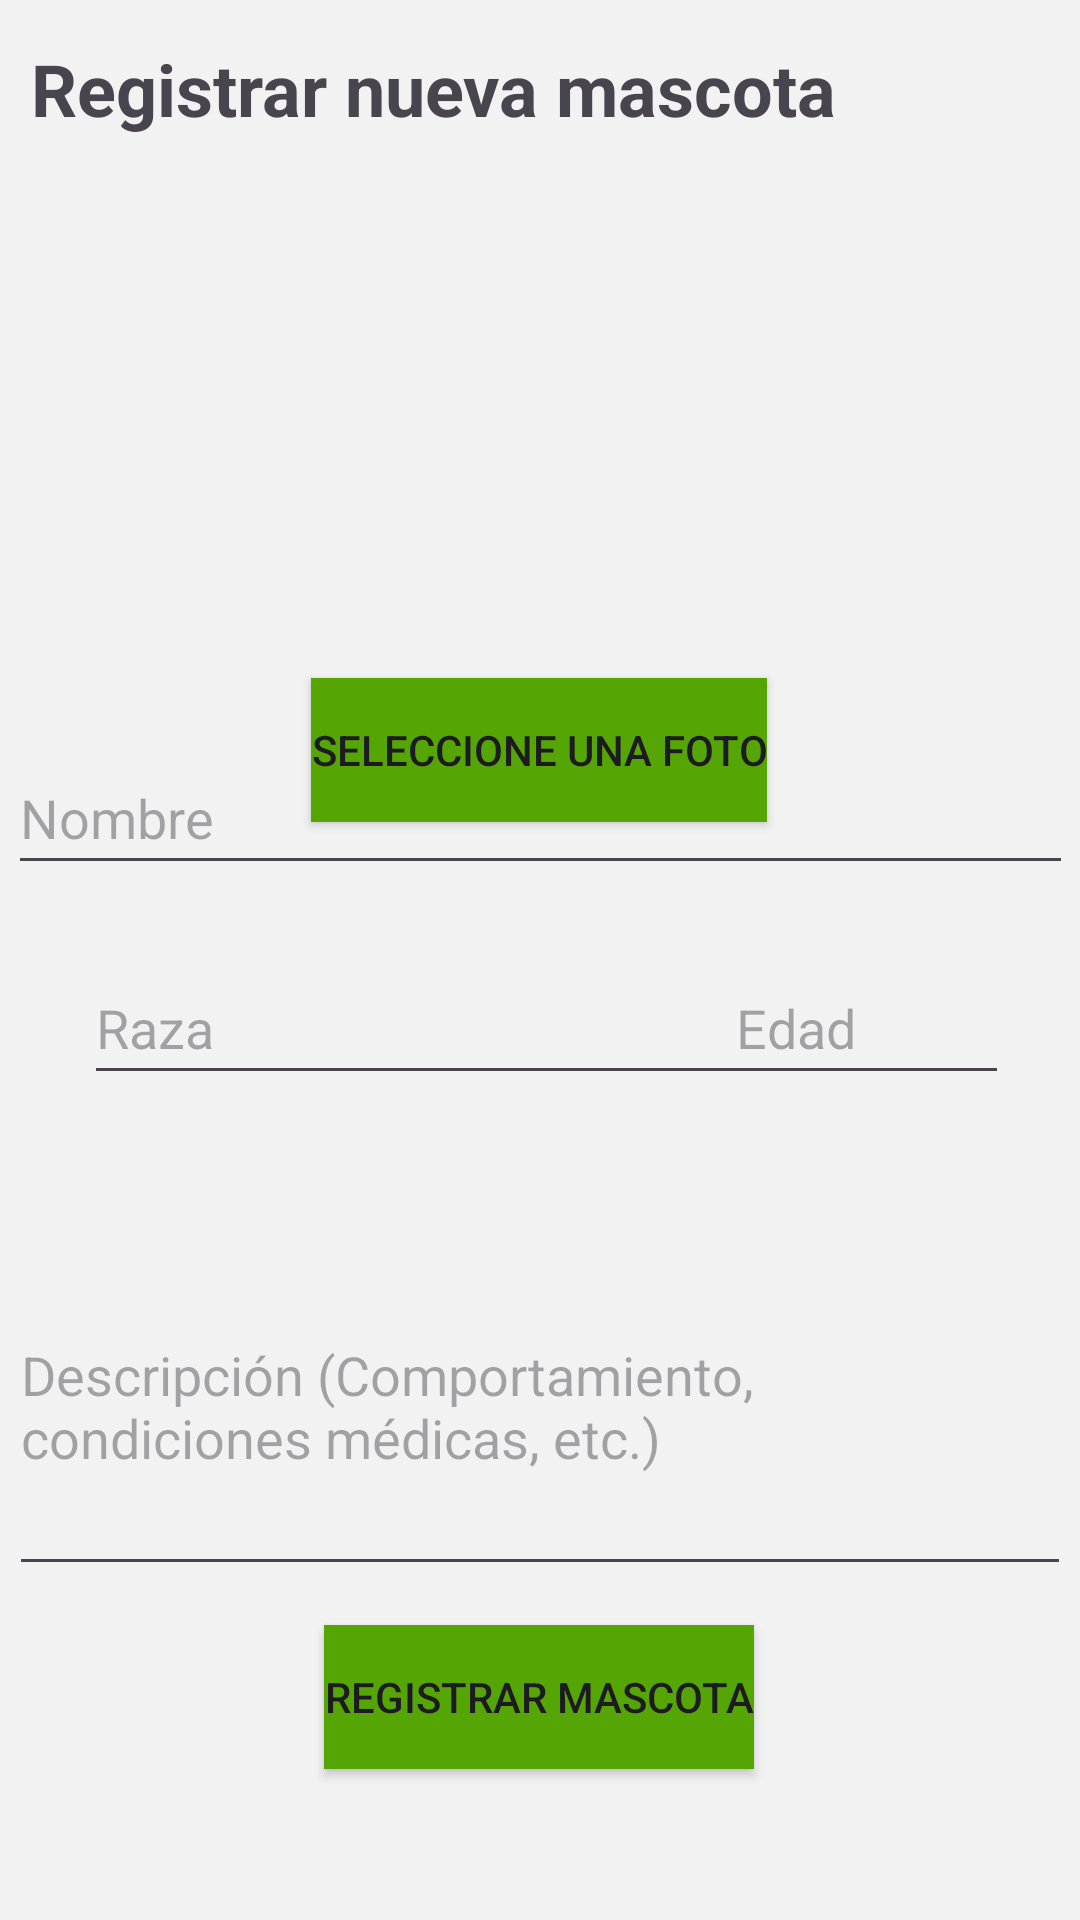

Produce the Android XML layout that renders to this screen, including the resource entries it uses.
<!-- AndroidManifest.xml: application theme Theme.AnimalCrossing -->
<!-- res/layout/fragment_pet.xml -->
<?xml version="1.0" encoding="utf-8"?>
<androidx.constraintlayout.widget.ConstraintLayout xmlns:android="http://schemas.android.com/apk/res/android"
    xmlns:app="http://schemas.android.com/apk/res-auto"
    xmlns:tools="http://schemas.android.com/tools"
    android:id="@+id/frameLayout"
    android:layout_width="match_parent"
    android:layout_height="match_parent"
    android:background="@color/background"
    tools:theme="@style/Theme.AnimalCrossing"
    tools:context=".Pet">

    <TextView
        android:id="@+id/walkerRequestsTitle"
        android:layout_width="wrap_content"
        android:layout_height="wrap_content"
        android:text="Solicitudes de paseo"
        android:textSize="20sp"
        android:textStyle="bold"
        android:visibility="gone"
        app:layout_constraintTop_toTopOf="parent"
        app:layout_constraintStart_toStartOf="parent"
        app:layout_constraintEnd_toEndOf="parent" />

    <TextView
        android:id="@+id/emptyRequests"
        android:layout_width="wrap_content"
        android:layout_height="wrap_content"
        android:text="No tienes solicitudes de paseo"
        android:textSize="18sp"
        android:textStyle="bold"
        android:visibility="gone"
        app:layout_constraintTop_toBottomOf="@id/walkerRequestsTitle"
        app:layout_constraintStart_toStartOf="parent"
        app:layout_constraintEnd_toEndOf="parent"
        android:layout_marginTop="12dp"/>

    <androidx.recyclerview.widget.RecyclerView
        android:id="@+id/walkerRequestsRecycler"
        android:layout_width="0dp"
        android:layout_height="wrap_content"
        android:visibility="gone"
        android:padding="8dp"
        app:layout_constraintTop_toBottomOf="@id/walkerRequestsTitle"
        app:layout_constraintStart_toStartOf="parent"
        app:layout_constraintEnd_toEndOf="parent" />

    <ImageView
        android:id="@+id/imageDogPlaceholder"
        android:layout_width="130dp"
        android:layout_height="130dp"
        android:layout_marginTop="96dp"
        android:src="@drawable/dog_placeholder"
        app:layout_constraintBottom_toTopOf="@+id/editTextName"
        app:layout_constraintEnd_toEndOf="parent"
        app:layout_constraintHorizontal_bias="0.498"
        app:layout_constraintStart_toStartOf="parent"
        app:layout_constraintTop_toTopOf="parent"
        app:layout_constraintVertical_bias="0.0" />

    <EditText
        android:id="@+id/editTextName"
        android:layout_width="355dp"
        android:layout_height="48dp"
        android:ems="10"
        android:hint="@string/petName"
        android:inputType="text"
        app:layout_constraintBottom_toBottomOf="parent"
        app:layout_constraintEnd_toEndOf="parent"
        app:layout_constraintStart_toStartOf="parent"
        app:layout_constraintTop_toTopOf="parent"
        app:layout_constraintVertical_bias="0.417" />

    <EditText
        android:id="@+id/editTextDescription"
        android:layout_width="354dp"
        android:layout_height="123dp"
        android:layout_marginTop="152dp"
        android:ems="10"
        android:hint="@string/petDescription"
        android:inputType="text"
        android:textAlignment="viewStart"
        app:layout_constraintBottom_toBottomOf="parent"
        app:layout_constraintEnd_toEndOf="parent"
        app:layout_constraintHorizontal_bias="0.491"
        app:layout_constraintStart_toStartOf="parent"
        app:layout_constraintTop_toBottomOf="@+id/imageDogPlaceholder"
        app:layout_constraintVertical_bias="0.2" />

    <EditText
        android:id="@+id/editTextAge"
        android:layout_width="95dp"
        android:layout_height="48dp"
        android:layout_marginTop="20dp"
        android:ems="10"
        android:hint="@string/petAge"
        android:inputType="number"
        android:maxLength="2"
        app:layout_constraintBottom_toTopOf="@+id/editTextDescription"
        app:layout_constraintEnd_toEndOf="parent"
        app:layout_constraintHorizontal_bias="0.911"
        app:layout_constraintStart_toStartOf="parent"
        app:layout_constraintTop_toBottomOf="@+id/editTextName"
        app:layout_constraintVertical_bias="0.043" />

    <EditText
        android:id="@+id/editTextBreed"
        android:layout_width="247dp"
        android:layout_height="48dp"
        android:layout_marginStart="28dp"
        android:layout_marginTop="20dp"
        android:ems="10"
        android:hint="@string/petBreed"
        android:inputType="text"
        app:layout_constraintBottom_toTopOf="@+id/editTextDescription"
        app:layout_constraintEnd_toStartOf="@+id/editTextAge"
        app:layout_constraintHorizontal_bias="0.0"
        app:layout_constraintStart_toStartOf="parent"
        app:layout_constraintTop_toBottomOf="@+id/editTextName"
        app:layout_constraintVertical_bias="0.043" />

    <Button
        android:id="@+id/buttonRegisterPet"
        android:layout_width="wrap_content"
        android:layout_height="wrap_content"
        android:text="@string/registerPet"
        android:background="@color/darkGreen"
        app:layout_constraintBottom_toBottomOf="parent"
        app:layout_constraintEnd_toEndOf="parent"
        app:layout_constraintHorizontal_bias="0.498"
        app:layout_constraintStart_toStartOf="parent"
        app:layout_constraintTop_toBottomOf="@+id/editTextDescription"
        app:layout_constraintVertical_bias="0.205" />

    <TextView
        android:id="@+id/textView6"
        android:layout_width="wrap_content"
        android:layout_height="wrap_content"
        android:text="@string/title_pet_fragment"
        android:textAlignment="center"
        android:textSize="24sp"
        android:textStyle="bold"
        app:layout_constraintBottom_toBottomOf="parent"
        app:layout_constraintEnd_toEndOf="parent"
        app:layout_constraintHorizontal_bias="0.112"
        app:layout_constraintStart_toStartOf="parent"
        app:layout_constraintTop_toTopOf="parent"
        app:layout_constraintVertical_bias="0.022" />

    <Button
        android:id="@+id/buttonSelectPhoto"
        android:layout_width="wrap_content"
        android:layout_height="wrap_content"
        android:text="@string/selectPetPhoto"
        android:background="@color/darkGreen"
        app:layout_constraintBottom_toTopOf="@+id/editTextName"
        app:layout_constraintEnd_toEndOf="parent"
        app:layout_constraintHorizontal_bias="0.498"
        app:layout_constraintStart_toStartOf="parent"
        app:layout_constraintTop_toBottomOf="@+id/imageDogPlaceholder"
        app:layout_constraintVertical_bias="0.0" />

</androidx.constraintlayout.widget.ConstraintLayout>
<!-- resources referenced by this layout -->
<resources>
  <color name="background">#F2F2F2</color>
  <color name="darkGreen">#55A605</color>
  <string name="petAge">Edad</string>
  <string name="petBreed">Raza</string>
  <string name="petDescription">Descripción (Comportamiento, \ncondiciones médicas, etc.)</string>
  <string name="petName">Nombre</string>
  <string name="registerPet">Registrar mascota</string>
  <string name="selectPetPhoto">Seleccione una foto</string>
  <string name="title_pet_fragment">Registrar nueva mascota</string>
  <style name="Theme.AnimalCrossing" parent="Theme.Material3.Light.NoActionBar" />
</resources>
